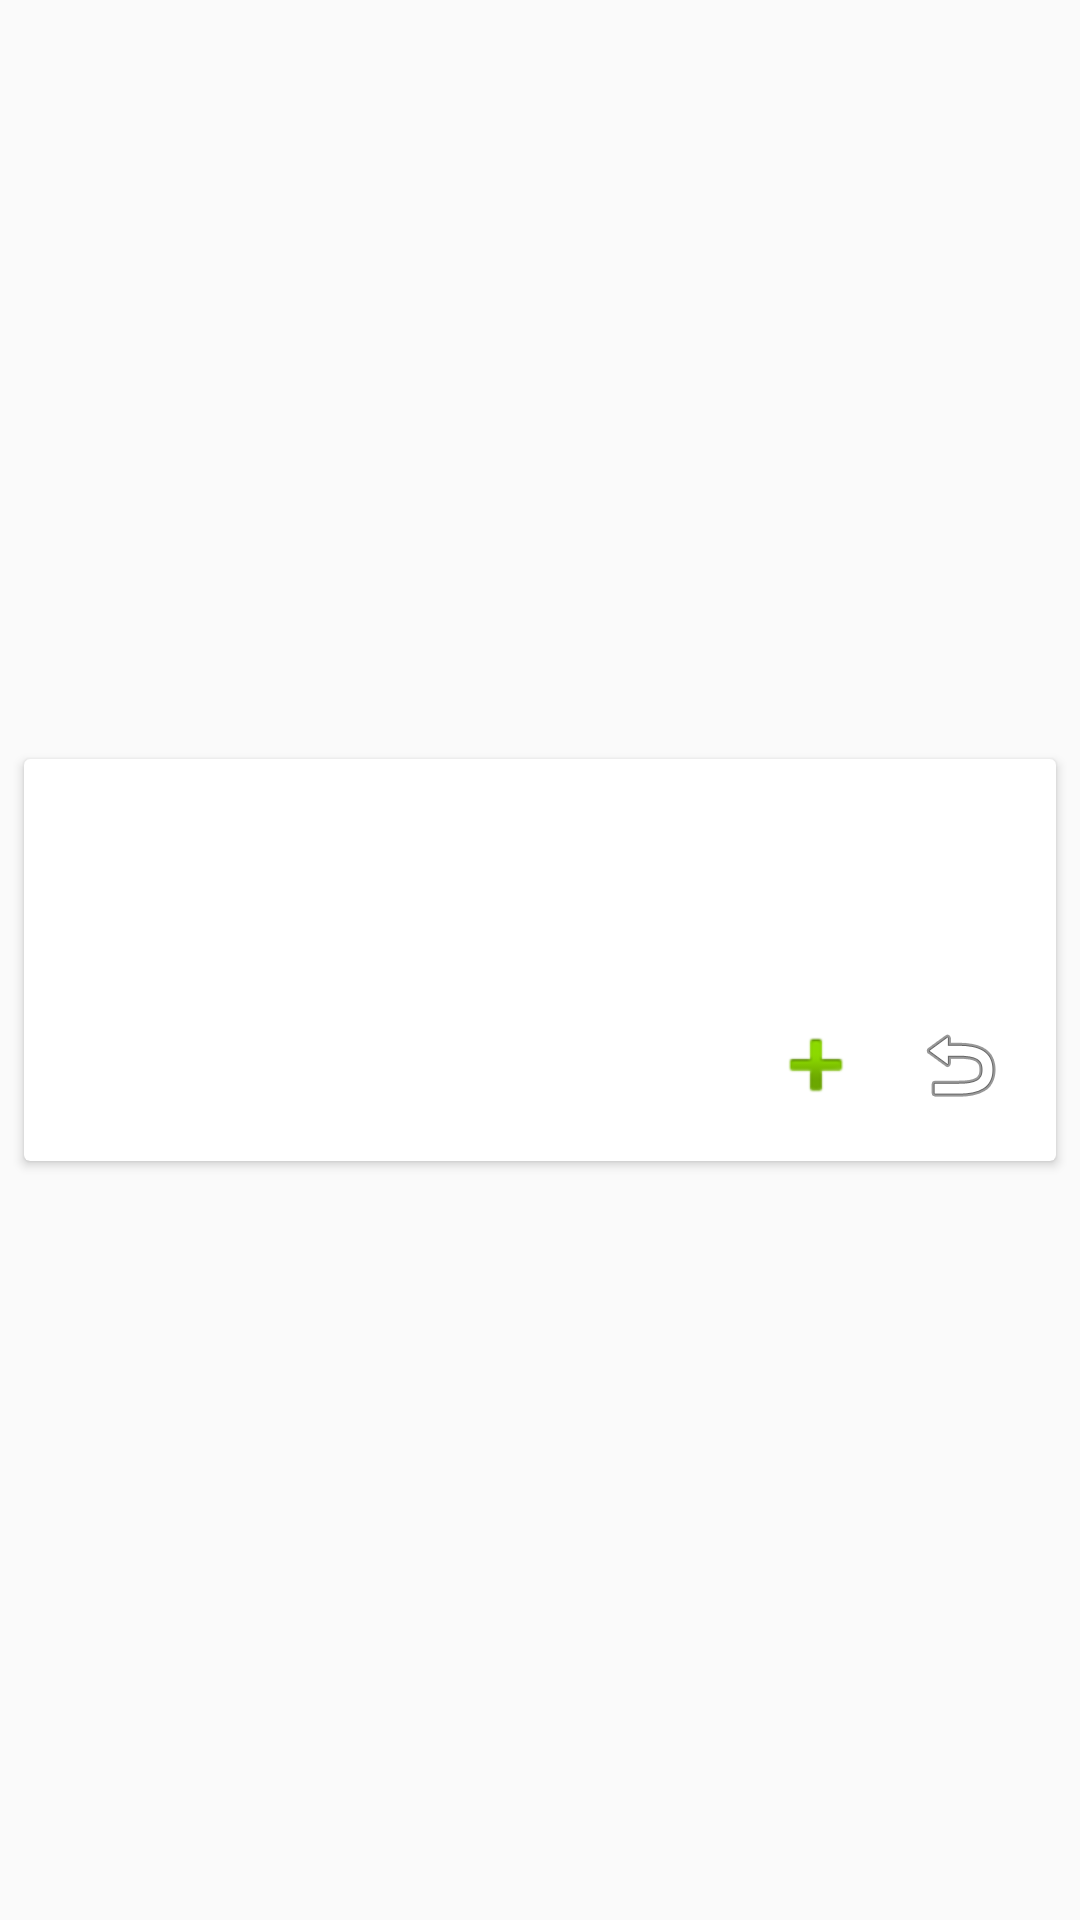

Produce the Android XML layout that renders to this screen, including the resource entries it uses.
<!-- AndroidManifest.xml: application theme AppTheme -->
<!-- res/layout/main_card_view.xml -->
<?xml version="1.0" encoding="utf-8"?>
<LinearLayout
    xmlns:android="http://schemas.android.com/apk/res/android"
    xmlns:card_view="http://schemas.android.com/apk/res-auto"
    xmlns:tools="http://schemas.android.com/tools"
    android:layout_width="wrap_content"
    android:layout_height="wrap_content">

    <android.support.v7.widget.CardView
        android:layout_width="wrap_content"
        android:layout_height="wrap_content"
        android:layout_gravity="center"
        android:layout_margin="8dp"
        card_view:cardCornerRadius="2dp"
        card_view:contentPadding="8dp">

        <RelativeLayout
            android:layout_width="match_parent"
            android:layout_height="wrap_content">

            <TextView
                android:id="@+id/title"
                android:layout_width="wrap_content"
                android:layout_height="wrap_content"
                android:layout_alignParentTop="true"
                android:layout_centerVertical="true"
                android:layout_marginLeft="8dp"
                android:textStyle="bold"
                tools:text="Line 1"/>

            <TextView
                android:id="@+id/desc"
                android:layout_width="wrap_content"
                android:layout_height="wrap_content"
                android:layout_below="@id/title"
                android:layout_margin="16dp"
                android:gravity="center"
                android:textColor="@color/colorPrimaryDark"
                android:textStyle="italic"
                tools:text="Quis custodiet ipsos custodes?"/>

            <LinearLayout
                android:orientation="horizontal"
                android:gravity="right"
                android:layout_below="@+id/desc"
                android:layout_width="match_parent"
                android:layout_height="wrap_content">

                <ImageButton
                    android:id="@+id/moreButton"
                    android:layout_width="wrap_content"
                    android:layout_height="wrap_content"
                    android:background="?selectableItemBackground"
                    android:padding="8dp"
                    android:src="@android:drawable/ic_input_add"/>

                <ImageButton
                    android:id="@+id/deleteButton"
                    android:layout_width="wrap_content"
                    android:layout_height="wrap_content"
                    android:background="?selectableItemBackground"
                    android:padding="8dp"
                    android:src="@android:drawable/ic_menu_revert"/>

            </LinearLayout>

        </RelativeLayout>

    </android.support.v7.widget.CardView>
</LinearLayout>
<!-- resources referenced by this layout -->
<resources>
  <color name="colorPrimaryDark">#303F9F</color>
  <style name="AppTheme" parent="Theme.AppCompat.Light.NoActionBar">
          <item name="colorPrimary">@color/colorPrimary</item>
          <item name="colorPrimaryDark">@color/colorPrimaryDark</item>
          <item name="colorAccent">@color/colorAccent</item>
  
          <item name="android:listDivider">@drawable/divider_gray</item>
      </style>
  <color name="colorPrimary">#3F51B5</color>
  <color name="colorAccent">#FF4081</color>
  <!-- drawable divider_gray (drawable) -->
  <?xml version="1.0" encoding="utf-8"?>
  <shape xmlns:android="http://schemas.android.com/apk/res/android">
      <size android:width="1px" android:height="1px" />
      <solid android:color="#b3b3b3" />
  </shape>
</resources>
